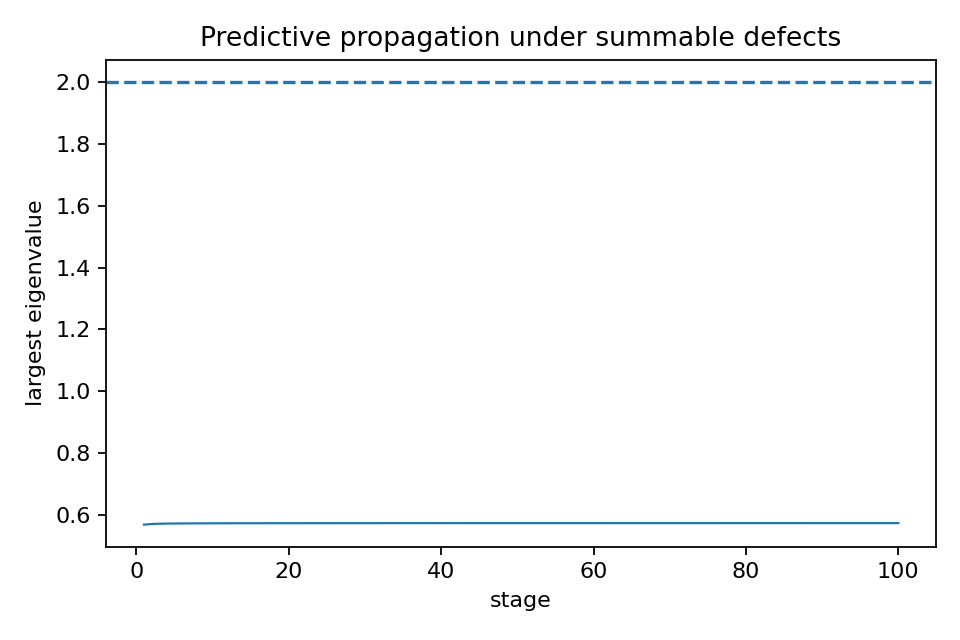

The table this chart was drawn from, first rows:
stage, lambda_max_K, lambda_max_K_minus_Theta, eps, defect_trace
1, 0.5694, -1.431, 0.01, 0.004
2, 0.5713, -1.429, 0.0025, 0.001
3, 0.5722, -1.428, 0.001111, 0.0004444
4, 0.5727, -1.427, 0.000625, 0.00025
5, 0.573, -1.427, 0.0004, 0.00016
6, 0.5732, -1.427, 0.0002778, 0.0001111
7, 0.5734, -1.427, 0.0002041, 8.163265306122449e-05
8, 0.5735, -1.427, 0.0001563, 6.25e-05
9, 0.5736, -1.426, 0.0001235, 4.938271604938272e-05
10, 0.5737, -1.426, 0.0001, 4e-05
11, 0.5737, -1.426, 8.264462809917356e-05, 3.305785123966942e-05
12, 0.5738, -1.426, 6.944444444444444e-05, 2.777777777777778e-05
13, 0.5738, -1.426, 5.9171597633136094e-05, 2.3668639053254438e-05
14, 0.5739, -1.426, 5.102040816326531e-05, 2.0408163265306123e-05
15, 0.5739, -1.426, 4.4444444444444447e-05, 1.7777777777777777e-05
16, 0.5739, -1.426, 3.90625e-05, 1.5625e-05
17, 0.574, -1.426, 3.460207612456748e-05, 1.3840830449826989e-05
18, 0.574, -1.426, 3.08641975308642e-05, 1.234567901234568e-05
19, 0.574, -1.426, 2.770083102493075e-05, 1.1080332409972299e-05
20, 0.574, -1.426, 2.5e-05, 1e-05
21, 0.574, -1.426, 2.2675736961451248e-05, 9.070294784580499e-06
22, 0.5741, -1.426, 2.066115702479339e-05, 8.264462809917356e-06
23, 0.5741, -1.426, 1.890359168241966e-05, 7.561436672967864e-06
24, 0.5741, -1.426, 1.736111111111111e-05, 6.944444444444445e-06
25, 0.5741, -1.426, 1.6e-05, 6.4e-06
26, 0.5741, -1.426, 1.4792899408284024e-05, 5.917159763313609e-06
27, 0.5741, -1.426, 1.3717421124828532e-05, 5.486968449931413e-06
28, 0.5741, -1.426, 1.2755102040816327e-05, 5.102040816326531e-06
29, 0.5741, -1.426, 1.1890606420927467e-05, 4.7562425683709874e-06
30, 0.5741, -1.426, 1.1111111111111112e-05, 4.444444444444444e-06
31, 0.5742, -1.426, 1.040582726326743e-05, 4.162330905306972e-06
32, 0.5742, -1.426, 9.765625e-06, 3.90625e-06
33, 0.5742, -1.426, 9.182736455463728e-06, 3.6730945821854914e-06
34, 0.5742, -1.426, 8.65051903114187e-06, 3.4602076124567473e-06
35, 0.5742, -1.426, 8.163265306122448e-06, 3.26530612244898e-06
36, 0.5742, -1.426, 7.71604938271605e-06, 3.08641975308642e-06
37, 0.5742, -1.426, 7.3046018991964936e-06, 2.9218407596785978e-06
38, 0.5742, -1.426, 6.9252077562326875e-06, 2.7700831024930747e-06
39, 0.5742, -1.426, 6.574621959237344e-06, 2.6298487836949374e-06
40, 0.5742, -1.426, 6.25e-06, 2.5e-06
41, 0.5742, -1.426, 5.9488399762046405e-06, 2.379535990481856e-06
42, 0.5742, -1.426, 5.668934240362812e-06, 2.2675736961451247e-06
43, 0.5742, -1.426, 5.408328826392644e-06, 2.163331530557058e-06
44, 0.5742, -1.426, 5.1652892561983475e-06, 2.066115702479339e-06
45, 0.5742, -1.426, 4.938271604938272e-06, 1.9753086419753087e-06
46, 0.5742, -1.426, 4.725897920604915e-06, 1.890359168241966e-06
47, 0.5742, -1.426, 4.526935264825713e-06, 1.8107741059302851e-06
48, 0.5742, -1.426, 4.340277777777778e-06, 1.7361111111111112e-06
49, 0.5742, -1.426, 4.164931278633902e-06, 1.665972511453561e-06
50, 0.5742, -1.426, 4e-06, 1.6e-06
51, 0.5742, -1.426, 3.844675124951942e-06, 1.5378700499807767e-06
52, 0.5742, -1.426, 3.698224852071006e-06, 1.4792899408284024e-06
53, 0.5743, -1.426, 3.55998576005696e-06, 1.4239943040227838e-06
54, 0.5743, -1.426, 3.429355281207133e-06, 1.3717421124828533e-06
55, 0.5743, -1.426, 3.3057851239669424e-06, 1.3223140495867768e-06
56, 0.5743, -1.426, 3.1887755102040818e-06, 1.2755102040816327e-06
57, 0.5743, -1.426, 3.0778701138811943e-06, 1.2311480455524777e-06
58, 0.5743, -1.426, 2.972651605231867e-06, 1.1890606420927469e-06
59, 0.5743, -1.426, 2.872737719046251e-06, 1.1490950876185005e-06
60, 0.5743, -1.426, 2.777777777777778e-06, 1.111111111111111e-06
... 40 more rows
